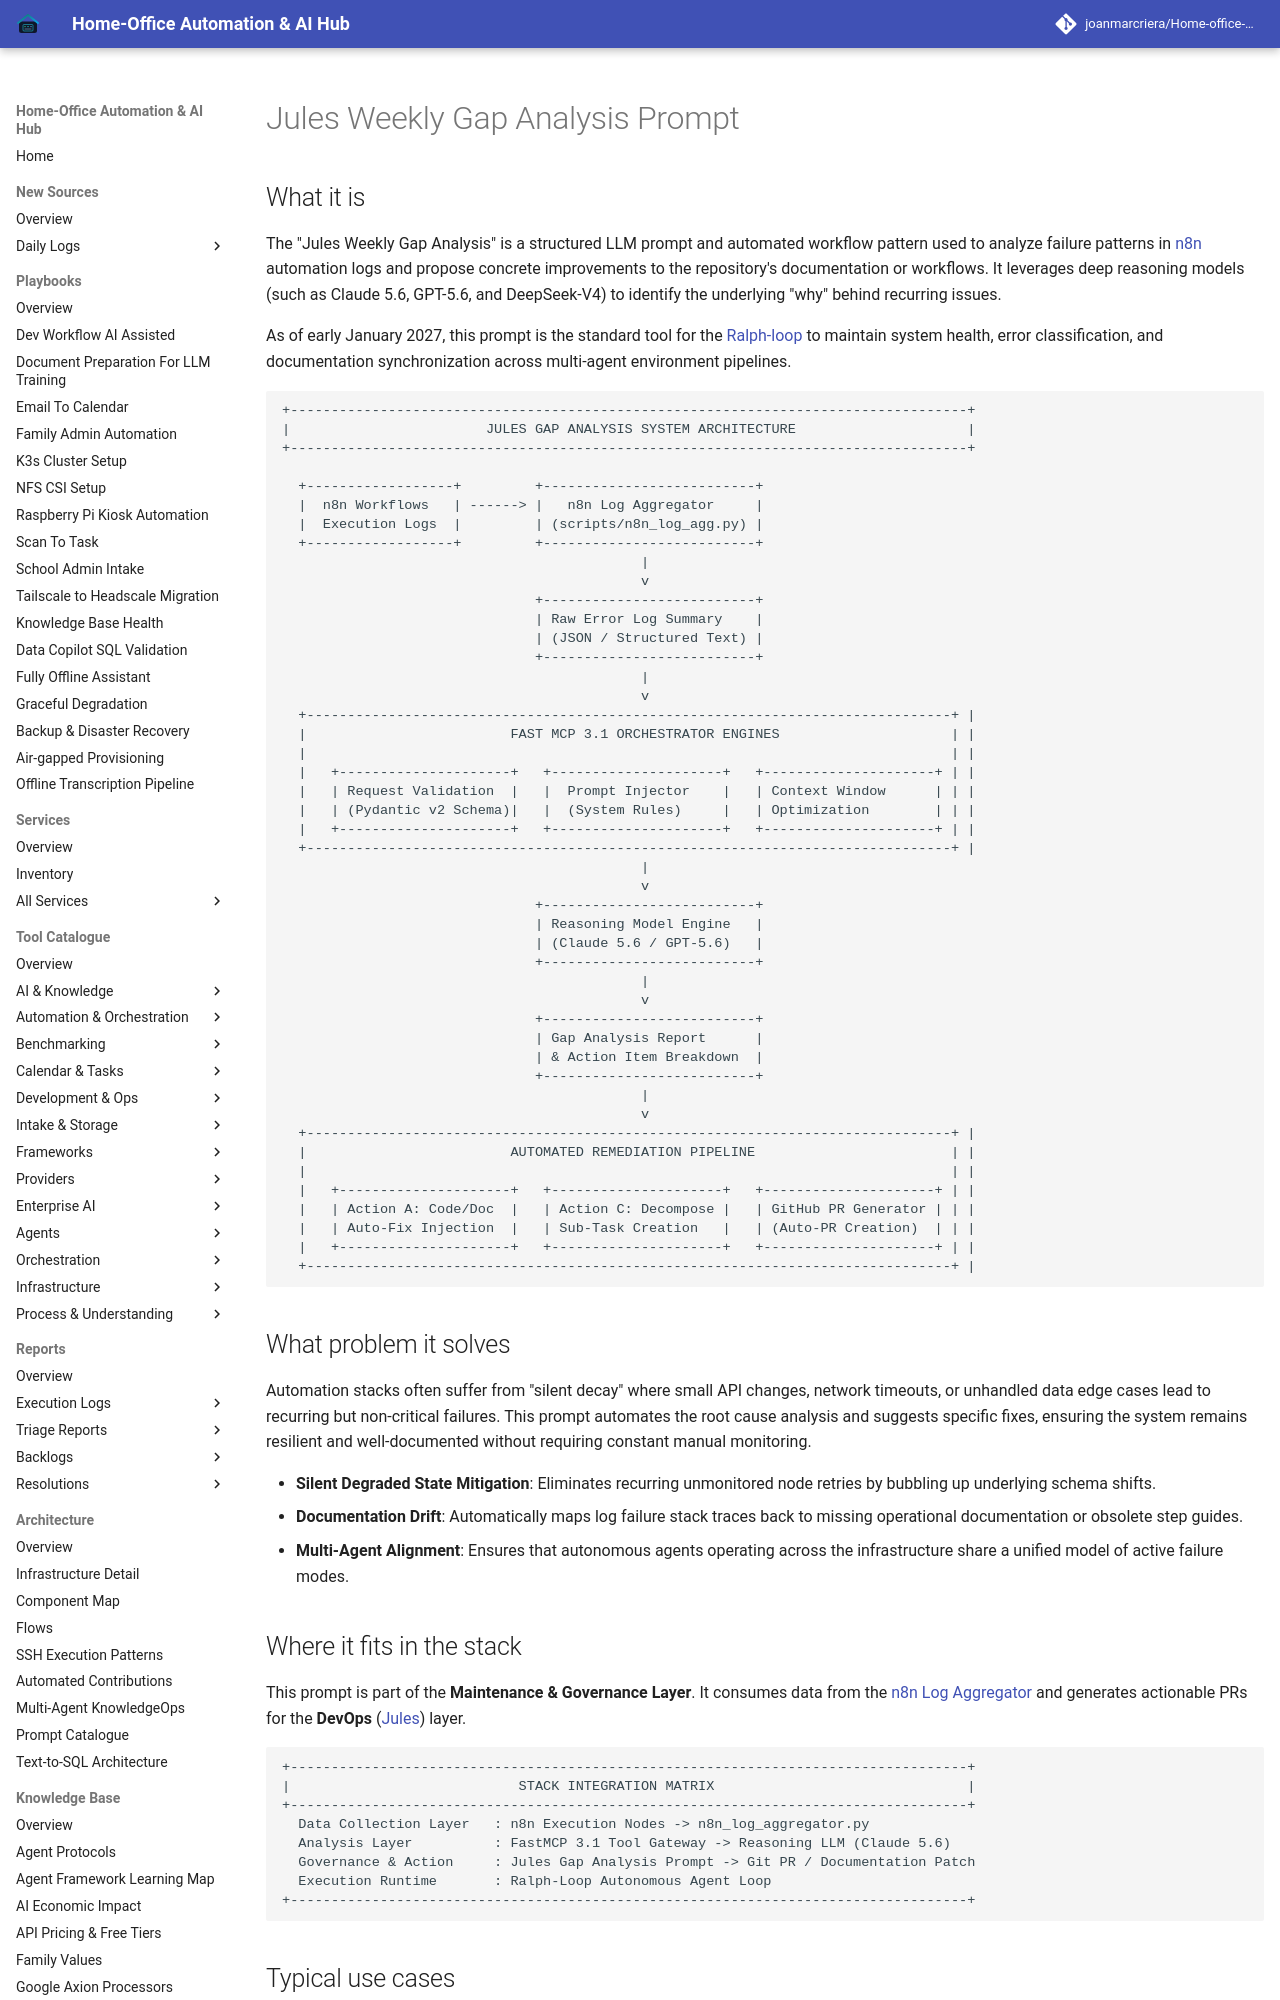

repository: joanmarcriera/Home-office-automations · page: reference-implementations/llm-prompts/jules-gap-analysis/index.html · generator: mkdocs

# Jules Weekly Gap Analysis Prompt

## What it is
The "Jules Weekly Gap Analysis" is a structured LLM prompt and automated workflow pattern used to analyze failure patterns in [n8n](../../services/n8n.md) automation logs and propose concrete improvements to the repository's documentation or workflows. It leverages deep reasoning models (such as Claude 5.6, GPT-5.6, and DeepSeek-V4) to identify the underlying "why" behind recurring issues.

As of early January 2027, this prompt is the standard tool for the [Ralph-loop](../../tools/ai_knowledge/jules.md#orchestration-patterns-the-ralph-loop) to maintain system health, error classification, and documentation synchronization across multi-agent environment pipelines.

```
+-----------------------------------------------------------------------------------+
|                        JULES GAP ANALYSIS SYSTEM ARCHITECTURE                     |
+-----------------------------------------------------------------------------------+

  +------------------+         +--------------------------+
  |  n8n Workflows   | ------> |   n8n Log Aggregator     |
  |  Execution Logs  |         | (scripts/n8n_log_agg.py) |
  +------------------+         +--------------------------+
                                            |
                                            v
                               +--------------------------+
                               | Raw Error Log Summary    |
                               | (JSON / Structured Text) |
                               +--------------------------+
                                            |
                                            v
  +-------------------------------------------------------------------------------+ |
  |                         FAST MCP 3.1 ORCHESTRATOR ENGINES                     | |
  |                                                                               | |
  |   +---------------------+   +---------------------+   +---------------------+ | |
  |   | Request Validation  |   |  Prompt Injector    |   | Context Window      | | |
  |   | (Pydantic v2 Schema)|   |  (System Rules)     |   | Optimization        | | |
  |   +---------------------+   +---------------------+   +---------------------+ | |
  +-------------------------------------------------------------------------------+ |
                                            |
                                            v
                               +--------------------------+
                               | Reasoning Model Engine   |
                               | (Claude 5.6 / GPT-5.6)   |
                               +--------------------------+
                                            |
                                            v
                               +--------------------------+
                               | Gap Analysis Report      |
                               | & Action Item Breakdown  |
                               +--------------------------+
                                            |
                                            v
  +-------------------------------------------------------------------------------+ |
  |                         AUTOMATED REMEDIATION PIPELINE                        | |
  |                                                                               | |
  |   +---------------------+   +---------------------+   +---------------------+ | |
  |   | Action A: Code/Doc  |   | Action C: Decompose |   | GitHub PR Generator | | |
  |   | Auto-Fix Injection  |   | Sub-Task Creation   |   | (Auto-PR Creation)  | | |
  |   +---------------------+   +---------------------+   +---------------------+ | |
  +-------------------------------------------------------------------------------+ |
```
